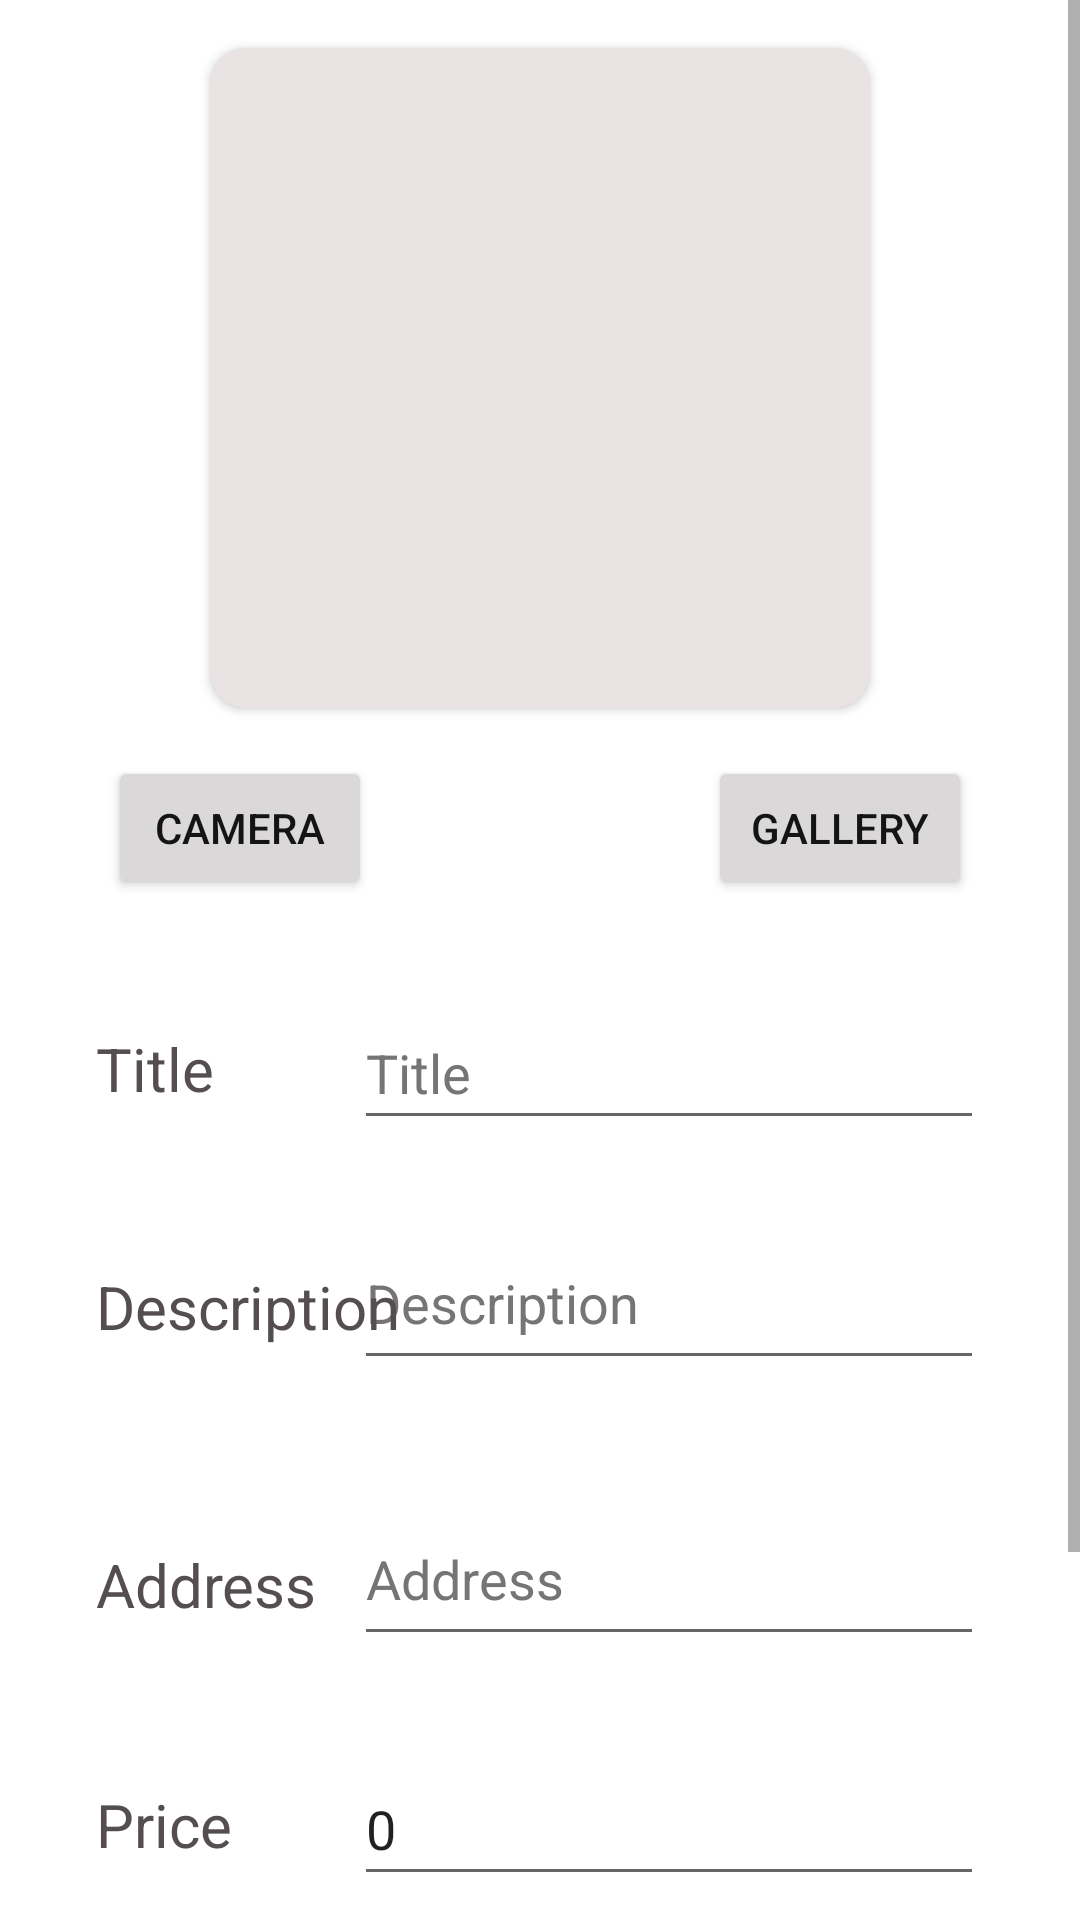

Here is an Android app screen rendered from its layout file. Give the layout XML and the strings, colors and styles it references.
<!-- AndroidManifest.xml: application theme Theme.Toyopoly -->
<!-- res/layout/fragment_createad.xml -->
<?xml version="1.0" encoding="utf-8"?>
<ScrollView
    xmlns:android="http://schemas.android.com/apk/res/android"
    xmlns:app="http://schemas.android.com/apk/res-auto"
    xmlns:tools="http://schemas.android.com/tools"
    tools:context=".ad.CreateAdFragment"
    android:layout_width="match_parent"
    android:layout_height="match_parent">

<androidx.constraintlayout.widget.ConstraintLayout
    android:id="@+id/createAdLayout"
    android:layout_width="match_parent"
    android:layout_height="wrap_content">


    <TextView
        android:id="@+id/address_createad_txt"
        android:layout_width="wrap_content"
        android:layout_height="wrap_content"
        android:layout_marginStart="32dp"
        android:text="@string/address"
        android:textColor="@color/tertiary"
        android:textSize="20sp"
        app:layout_constraintBottom_toBottomOf="@+id/address_createAd"
        app:layout_constraintStart_toStartOf="parent"
        app:layout_constraintTop_toTopOf="@+id/address_createAd" />

    <Button
        android:id="@+id/createAd"
        android:layout_width="wrap_content"
        android:layout_height="wrap_content"
        android:layout_marginTop="32dp"
        android:layout_marginBottom="12dp"
        android:layout_marginEnd="8dp"
        android:text="@string/create_ad"
        android:backgroundTint="@color/primaryVariant"
        app:layout_constraintTop_toBottomOf="@+id/spinner_category"
        app:layout_constraintEnd_toEndOf="@+id/spinner_category"
        app:layout_constraintVertical_bias="0.153" />













    <EditText
        android:id="@+id/title_create_ad"
        android:layout_width="wrap_content"
        android:layout_height="wrap_content"
        android:layout_marginTop="32dp"
        android:layout_marginEnd="32dp"
        android:autofillHints=""
        android:ems="10"
        android:hint="@string/title"
        android:inputType="textPersonName"
        android:minHeight="48dp"
        android:textColorHint="#757575"
        app:layout_constraintEnd_toEndOf="parent"
        app:layout_constraintTop_toBottomOf="@+id/photoBtn" />

    <EditText
        android:id="@+id/desc_createAd"
        android:layout_width="wrap_content"
        android:layout_height="wrap_content"
        android:layout_marginTop="32dp"
        android:autofillHints=""
        android:ems="10"
        android:gravity="start|top"
        android:hint="@string/description"
        android:inputType="textMultiLine"
        android:minHeight="48dp"
        android:textColorHint="#757575"
        app:layout_constraintEnd_toEndOf="@+id/title_create_ad"
        app:layout_constraintHorizontal_bias="0.0"
        app:layout_constraintStart_toStartOf="@+id/title_create_ad"
        app:layout_constraintTop_toBottomOf="@+id/title_create_ad" />

    <EditText
        android:id="@+id/price_createAd"
        android:layout_width="wrap_content"
        android:layout_height="wrap_content"
        android:layout_marginTop="32dp"
        android:autofillHints=""
        android:ems="10"
        android:hint="@string/price"
        android:text="0"
        android:inputType="number"
        android:minHeight="48dp"
        android:textColorHint="#757575"
        
        app:layout_constraintEnd_toEndOf="@+id/address_createAd"
        app:layout_constraintHorizontal_bias="0.0"
        app:layout_constraintStart_toStartOf="@+id/address_createAd"
        app:layout_constraintTop_toBottomOf="@+id/address_createAd" />


    <EditText
        android:id="@+id/address_createAd"
        android:layout_width="wrap_content"
        android:layout_height="wrap_content"
        android:layout_marginTop="44dp"
        android:autofillHints=""
        android:ems="10"
        android:gravity="start|top"
        android:hint="@string/address"
        android:inputType="textMultiLine"
        android:minHeight="48dp"
        android:textColorHint="#757575"
        app:layout_constraintEnd_toEndOf="@+id/desc_createAd"
        app:layout_constraintHorizontal_bias="0.0"
        app:layout_constraintStart_toStartOf="@+id/desc_createAd"
        app:layout_constraintTop_toBottomOf="@+id/desc_createAd" />

    <Spinner
        android:id="@+id/spinner_category"
        android:layout_width="213dp"
        android:layout_height="48dp"
        android:layout_marginTop="32dp"
        android:contentDescription="@string/category"
        android:spinnerMode="dialog"
        app:layout_constraintEnd_toEndOf="@+id/price_createAd"
        app:layout_constraintHorizontal_bias="0.666"
        app:layout_constraintStart_toStartOf="@+id/price_createAd"
        app:layout_constraintTop_toBottomOf="@+id/price_createAd" />

    <Button
        android:id="@+id/galleryBtn"
        android:layout_width="wrap_content"
        android:layout_height="wrap_content"
        android:layout_marginTop="16dp"
        android:layout_marginEnd="36dp"
        android:drawableEnd="@drawable/ic_twotone_photo_library_24"
        android:text="@string/gallery"
        android:backgroundTint="@color/secondary"
        android:textColor="@color/onSecondary"
        app:layout_constraintEnd_toEndOf="parent"
        app:layout_constraintTop_toBottomOf="@+id/cardView3" />

    <Button
        android:id="@+id/photoBtn"
        android:layout_width="wrap_content"
        android:layout_height="wrap_content"
        android:layout_marginStart="36dp"
        android:layout_marginTop="16dp"
        android:drawableEnd="@drawable/ic_twotone_photo_camera_24"
        android:text="@string/camera"
        android:backgroundTint="@color/secondary"
        android:textColor="@color/onSecondary"
        app:layout_constraintStart_toStartOf="parent"
        app:layout_constraintTop_toBottomOf="@+id/cardView3" />

    <androidx.cardview.widget.CardView
        android:id="@+id/cardView3"
        android:layout_width="220dp"
        android:layout_height="220dp"
        android:layout_marginTop="16dp"
        android:backgroundTint="@color/secondaryVariant"
        app:layout_constraintStart_toStartOf="parent"
        app:layout_constraintEnd_toEndOf="parent"
        app:layout_constraintLeft_toLeftOf="@+id/createAdLayout"
        app:layout_constraintTop_toTopOf="@+id/createAdLayout"
        app:cardCornerRadius="12dp">

        <ImageView
            android:id="@+id/adImageView"
            android:layout_width="220dp"
            android:layout_height="220dp"
            app:layout_constraintEnd_toEndOf="parent"
            app:layout_constraintStart_toStartOf="parent"
            app:layout_constraintTop_toTopOf="parent"/>
    </androidx.cardview.widget.CardView>


    <TextView
        android:id="@+id/title_createad_txt"
        android:layout_width="wrap_content"
        android:layout_height="wrap_content"
        android:layout_marginStart="32dp"
        android:text="@string/title"
        android:textColor="@color/tertiary"
        android:textSize="20sp"
        app:layout_constraintBottom_toBottomOf="@+id/title_create_ad"
        app:layout_constraintStart_toStartOf="parent"
        app:layout_constraintTop_toTopOf="@+id/title_create_ad" />

    <TextView
        android:id="@+id/price_createad_txt"
        android:layout_width="wrap_content"
        android:layout_height="wrap_content"
        android:layout_marginStart="32dp"
        android:text="@string/price"
        android:textColor="@color/tertiary"
        android:textSize="20sp"
        app:layout_constraintBottom_toBottomOf="@+id/price_createAd"
        app:layout_constraintStart_toStartOf="parent"
        app:layout_constraintTop_toTopOf="@+id/price_createAd" />

    <TextView
        android:id="@+id/cat_createad_txt"
        android:layout_width="wrap_content"
        android:layout_height="wrap_content"
        android:layout_marginStart="32dp"
        android:text="@string/category"
        android:textColor="@color/tertiary"
        android:textSize="20sp"
        app:layout_constraintBottom_toBottomOf="@+id/spinner_category"
        app:layout_constraintStart_toStartOf="parent"
        app:layout_constraintTop_toTopOf="@+id/spinner_category" />

    <TextView
        android:id="@+id/desc_createad_txt"
        android:layout_width="wrap_content"
        android:layout_height="wrap_content"
        android:layout_marginStart="32dp"
        android:text="@string/description"
        android:textColor="@color/tertiary"
        android:textSize="20sp"
        app:layout_constraintBottom_toBottomOf="@+id/desc_createAd"
        app:layout_constraintStart_toStartOf="parent"
        app:layout_constraintTop_toTopOf="@+id/desc_createAd"
        app:layout_constraintVertical_bias="0.476" />

    <ProgressBar
        android:id="@+id/progressBar_creatad"
        style="?android:attr/progressBarStyle"
        android:layout_width="wrap_content"
        android:layout_height="wrap_content"
        android:indeterminate="true"
        android:indeterminateTint="@color/primaryVariant"
        android:indeterminateTintMode="src_atop"
        android:progress="0"
        android:visibility="invisible"
        app:layout_constraintBottom_toBottomOf="parent"
        app:layout_constraintEnd_toEndOf="parent"
        app:layout_constraintStart_toStartOf="parent"
        app:layout_constraintTop_toTopOf="parent" />

</androidx.constraintlayout.widget.ConstraintLayout>
</ScrollView>
<!-- resources referenced by this layout -->
<resources>
  <color name="onSecondary">#141414</color>
  <color name="primaryVariant">#F14153</color>
  <color name="secondary">#dad8d9</color>
  <color name="secondaryVariant">#e9e3e3</color>
  <color name="tertiary">#544e50</color>
  <string name="address">Address</string>
  <string name="camera">Camera</string>
  <string name="category">Category</string>
  <string name="create_ad">Create Ad</string>
  <string name="description">Description</string>
  <string name="gallery">Gallery</string>
  <string name="price">Price</string>
  <string name="title">Title</string>
  <style name="Theme.Toyopoly" parent="Theme.MaterialComponents.DayNight.DarkActionBar">
          
          <item name="colorPrimary">@color/primary</item>
          <item name="colorPrimaryVariant">@color/primaryVariant</item>
          <item name="colorOnPrimary">@color/onPrimary</item>
          
          <item name="colorSecondary">@color/secondary</item>
          <item name="colorSecondaryVariant">@color/secondaryVariant</item>
          <item name="colorOnSecondary">@color/onSecondary</item>
          
          <item name="colorTertiary">@color/tertiary</item>
          <item name="colorOnTertiary">@color/onTertiary</item>
          
          <item name="android:statusBarColor" tools:targetApi="l">?attr/colorPrimary</item>
          
      </style>
  <color name="primary">#f4717f</color>
  <color name="onPrimary">#FFFFFF</color>
  <color name="onTertiary">#FFFFFF</color>
</resources>
